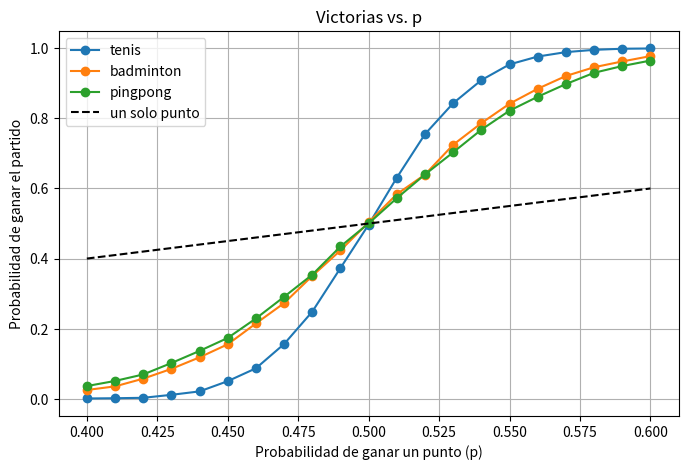

Source code (Python):
"""
Simulador de partidos de tenis, bádminton y ping-pong.

El jugador A gana cada punto con probabilidad p (el jugador B, con 1 - p).
Se simulan partidos y se cuentan los partidos que gana A, 
obteniendo su probabilidad de victoria.
"""

import random  # Para generar números aleatorios.

import matplotlib.pyplot as plt  # Para dibujar los gráficos.

# Resultados posibles de un partido (sets de A - sets de B)
MARCADORES = {
    'tenis': ['3-0', '3-1', '3-2', '2-3', '1-3', '0-3'],
    'badminton': ['2-0', '2-1', '1-2', '0-2'],
    'pingpong': ['3-0', '3-1', '3-2', '2-3', '1-3', '0-3']
}

# ----------------------------------------------------------------------
# TENIS
def jugar_game(p, p_presion) -> bool:
    """Juega un game de tenis. Devuelve True si lo gana A, False si lo gana B.

    Se gana al llegar a 4 puntos con 2 de diferencia.
    Cuando los dos tienen 3 puntos o más (deuce / ventaja) hay presión
    y A gana el punto con probabilidad 'p_presion' en lugar de p."""
    puntos_a = 0
    puntos_b = 0

    while True:
        # Si se está en deuce/ventaja
        if puntos_a >= 3 and puntos_b >= 3:
            prob = p_presion
        else:
            prob = p

        # Se juega un punto: random.random() da un número entre 0 y 1.
        # Si es menor que prob, el punto es para A.
        if random.random() < prob:
            puntos_a += 1
        else:
            puntos_b += 1

        # Se comprueba si el juego se ha terminado.
        if puntos_a >= 4 and puntos_a - puntos_b >= 2:
            return True
        if puntos_b >= 4 and puntos_b - puntos_a >= 2:
            return False

def jugar_tiebreak(p_presion) -> bool:
    """Juega un tie-break. Se gana al llegar a 7 puntos con 2 de diferencia.
    Devuelve True si lo gana A, False si lo gana B.
    Todos sus puntos son de presión."""
    puntos_a = 0
    puntos_b = 0

    while True:
        if random.random() < p_presion:
            puntos_a += 1
        else:
            puntos_b += 1

        if puntos_a >= 7 and puntos_a - puntos_b >= 2:
            return True
        if puntos_b >= 7 and puntos_b - puntos_a >= 2:
            return False

def jugar_set_tenis(p, p_presion) -> bool:
    """Juega un set de tenis. Se gana al llegar a 6 games con 2 de diferencia.
    Si se llega a 6-6, se juega un tie-break que decide el set."""
    games_a = 0
    games_b = 0

    while True:
        if jugar_game(p, p_presion): # Si A gana el juego.
            games_a += 1
        else: # Si A pierde el juego.
            games_b += 1

        if games_a >= 6 and games_a - games_b >= 2: # A gana mínimo 6 juegos con diferencia de 2.
            return True
        if games_b >= 6 and games_b - games_a >= 2:
            return False
        if games_a == 6 and games_b == 6: # Si van 6-6 se juega tie-break.
            return jugar_tiebreak(p_presion)

# ----------------------------------------------------------------------
# BÁDMINTON Y PING-PONG
def jugar_set_raqueta(p, puntos_objetivo, tope) -> bool:
    """Juega un set de bádminton o ping-pong.

    Se gana al llegar a 'puntos_objetivo' con 2 de diferencia.
    Si hay 'tope' (bádminton: 30), quien llegue a ese número gana."""
    puntos_a = 0
    puntos_b = 0

    while True:
        if random.random() < p:
            puntos_a += 1
        else:
            puntos_b += 1

        if puntos_a >= puntos_objetivo and puntos_a - puntos_b >= 2:
            return True
        if puntos_b >= puntos_objetivo and puntos_b - puntos_a >= 2:
            return False
        if puntos_a == tope:
            return True
        if puntos_b == tope:
            return False

# ----------------------------------------------------------------------
# JUGAR UN PARTIDO COMPLETO
def jugar_partido(deporte, p, p_presion) -> bool:
    """Juega un partido completo. Devuelve True si lo gana A."""
    # Reglas del deporte.
    if deporte == 'tenis':
        sets_para_ganar = 3       # Mejor de 5 sets.
    elif deporte == 'badminton':
        sets_para_ganar = 2       # Mejor de 3 sets.
    elif deporte == 'pingpong':
        sets_para_ganar = 3       # Mejor de 5 sets.

    sets_a = 0
    sets_b = 0

    while sets_a < sets_para_ganar and sets_b < sets_para_ganar:
        # Se juega un set.
        if deporte == 'tenis':
            gana_a = jugar_set_tenis(p, p_presion)
        elif deporte == 'badminton':
            gana_a = jugar_set_raqueta(p, puntos_objetivo=21, tope=30)
        else:  # Ping-pong (no tiene tope de puntos).
            gana_a = jugar_set_raqueta(p, puntos_objetivo=11, tope=None)

        if gana_a:
            sets_a += 1
        else:
            sets_b += 1

    return sets_a, sets_b

def simular(deporte, p, p_presion=None, n_partidos=10000):
    """Se simulan n_partidos y devuelve la fracción que gana A (entre 0 y 1).
    'prob_ganar_partido': fracción de partidos que gana A (entre 0 y 1)
    'marcadores':         fracción de partidos que acaban en cada marcador
                              (por ejemplo {"3-0": 0.21, "3-1": 0.25, ...})"""
    if p_presion is None:
        p_presion = p # Sin presión: todos los puntos son igual de importantes.

    victorias = 0
    veces_resultado = {marcador: 0 for marcador in MARCADORES[deporte]}

    for _ in range(n_partidos):
        sets_a, sets_b = jugar_partido(deporte, p, p_presion)
        veces_resultado[f'{sets_a}-{sets_b}'] += 1
        if sets_a > sets_b:
            victorias += 1
 
    marcadores = {}
    for marcador, cantidad in veces_resultado.items():
        marcadores[marcador] = cantidad / n_partidos
 
    return {'prob_ganar_partido': victorias / n_partidos, 'marcadores': marcadores}

# ----------------------------------------------------------------------
# PROGRAMA PRINCIPAL: tabla y gráfica
if __name__ == "__main__":
    random.seed(42)    # Semilla: así los resultados se pueden repetir.

    # Ejemplo: marcadores finales de cada deporte cuando p = 0.52
    for deporte in ['tenis', 'badminton', 'pingpong']:
        resultado = simular(deporte, 0.52)
        print(f"\n{deporte} con p = 0.52  (gana el partido: {resultado['prob_ganar_partido']:.3f})")
        for marcador, fraccion in resultado['marcadores'].items():
            print(f'    {marcador}: {fraccion * 100:.1f} %')
    print()

    # Valores de p: 0.40, 0.41, ... , 0.60
    valores_p = [0.40 + 0.01 * i for i in range(21)]

    plt.figure(figsize=(8, 5))

    for deporte in ['tenis', 'badminton', 'pingpong']:
        resultados = []
        for p in valores_p:
            resultados.append(simular(deporte, p)["prob_ganar_partido"])
            print(f'{deporte:9s} p={p:.2f}  victorias={resultados[-1]:.3f}')
        plt.plot(valores_p, resultados, marker='o', label=deporte)

    # Línea de referencia: si el partido fuese un solo punto.
    plt.plot(valores_p, valores_p, 'k--', label='un solo punto')

    plt.xlabel('Probabilidad de ganar un punto (p)')
    plt.ylabel('Probabilidad de ganar el partido')
    plt.title('Victorias vs. p')
    plt.legend()
    plt.grid(True)
    plt.savefig('victorias_vs_p.png', dpi=150)
    plt.show()
